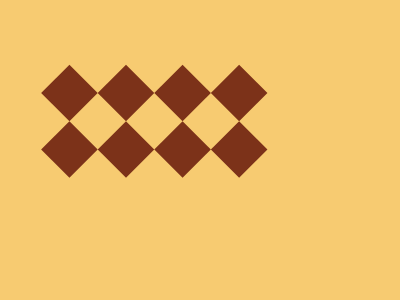

Here is a drawing made with CSS. Write the source that renders it.

<div></div>
<style>
  body {
    margin:40;
    
    background: #F7CB71;
  }
  div {
    /* 1. Set the shape size and color */
    width: 40px;
    height: 40px;
    color: #7C3219;      /* Shadow color inherits from this */
    background: #7C3219; /* Main div color */
    
    /* 2. Rotate to create diamond shape */
    transform: rotate(45deg);
    
    /* 3. Position the first diamond (Top of Left X) */
    margin: 73px 0 0 66px;
    
    /* 4. Draw the remaining 7 diamonds using shadows */
    box-shadow: 
      /* Left X parts */
      -40px 40px, 
      40px 40px, 
      0 80px,
      
      /* Right X parts */
      80px -80px, 
      40px -40px, 
      120px -40px, 
      80px 0;
  }
</style>